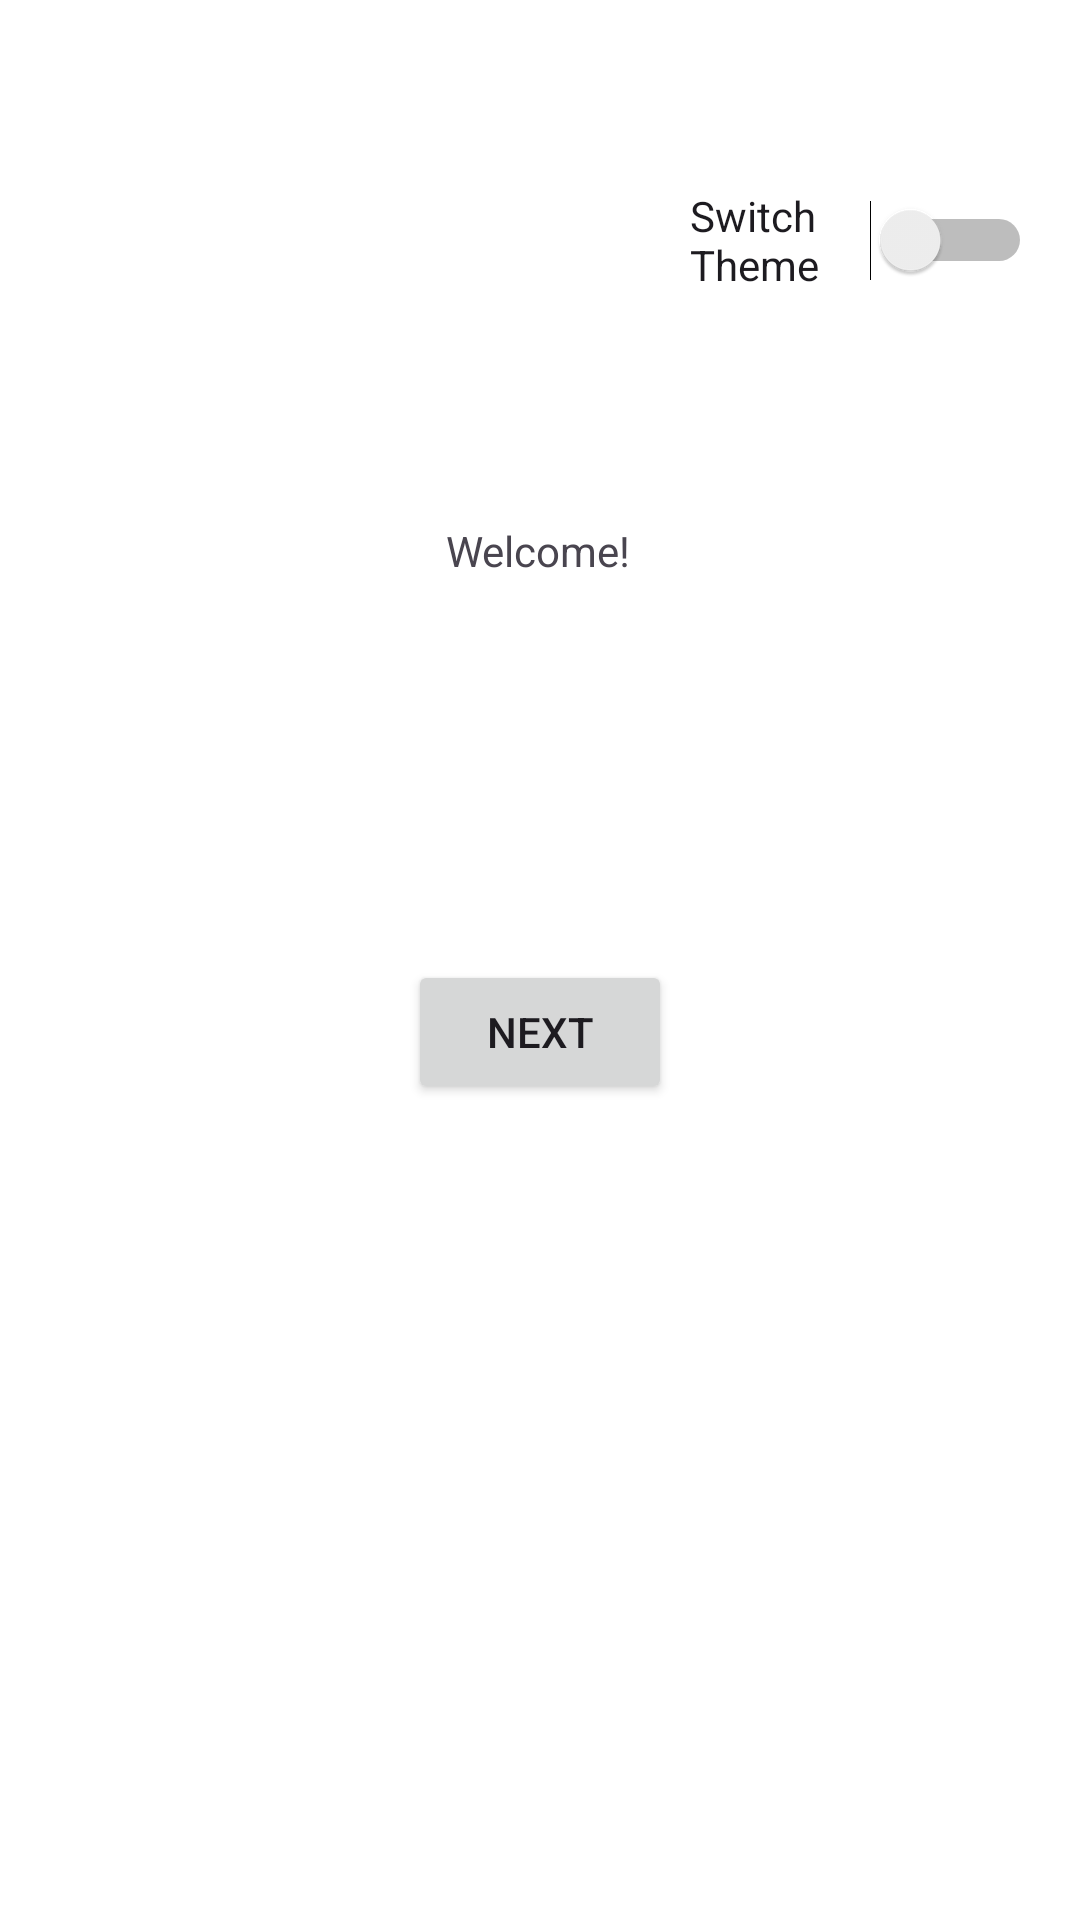

Layout XML and referenced resources for this Android screen:
<!-- AndroidManifest.xml: application theme Theme.AndroidShii -->
<!-- res/layout/activity_main.xml -->
<?xml version="1.0" encoding="utf-8"?>
<androidx.constraintlayout.widget.ConstraintLayout xmlns:android="http://schemas.android.com/apk/res/android"
    xmlns:app="http://schemas.android.com/apk/res-auto"
    xmlns:tools="http://schemas.android.com/tools"
    android:layout_width="match_parent"
    android:layout_height="match_parent"
    android:background="@drawable/white_mode"
    tools:context=".StartScreen">

    <TextView
        android:id="@+id/textView"
        android:layout_width="wrap_content"
        android:layout_height="wrap_content"
        android:text="Welcome!"
        app:layout_constraintBottom_toBottomOf="parent"
        app:layout_constraintEnd_toEndOf="parent"
        app:layout_constraintHorizontal_bias="0.498"
        app:layout_constraintStart_toStartOf="parent"
        app:layout_constraintTop_toTopOf="parent"
        app:layout_constraintVertical_bias="0.28" />

    <Button
        android:id="@+id/ChangeScreenButton"
        android:layout_width="wrap_content"
        android:layout_height="wrap_content"
        android:layout_marginBottom="272dp"
        android:onClick="GoToMainScreen"
        android:text="Next"
        app:layout_constraintBottom_toBottomOf="parent"
        app:layout_constraintEnd_toEndOf="parent"
        app:layout_constraintStart_toStartOf="parent" />

    <Switch
        android:id="@+id/switchact"
        android:layout_width="114dp"
        android:layout_height="56dp"
        android:layout_marginTop="52dp"
        android:layout_marginEnd="16dp"
        android:text="Switch Theme"
        app:layout_constraintEnd_toEndOf="parent"
        app:layout_constraintTop_toTopOf="parent" />

</androidx.constraintlayout.widget.ConstraintLayout>
<!-- resources referenced by this layout -->
<resources>
  <!-- drawable white_mode (drawable) -->
  <?xml version="1.0" encoding="utf-8"?>
  <shape xmlns:android="http://schemas.android.com/apk/res/android">
  
      <gradient
          android:startColor="@color/white"
          android:endColor="@color/white"
          android:angle="0"/>
  
  </shape>
  <style name="Theme.AndroidShii" parent="Base.Theme.AndroidShii" />
  <style name="Base.Theme.AndroidShii" parent="Theme.Material3.DayNight.NoActionBar">
          
          
      </style>
  <!-- not gathered from this repository: default colours our renderer supplied (Android Studio template values) -->
  <color name="white">#FFFFFFFF</color>
</resources>
